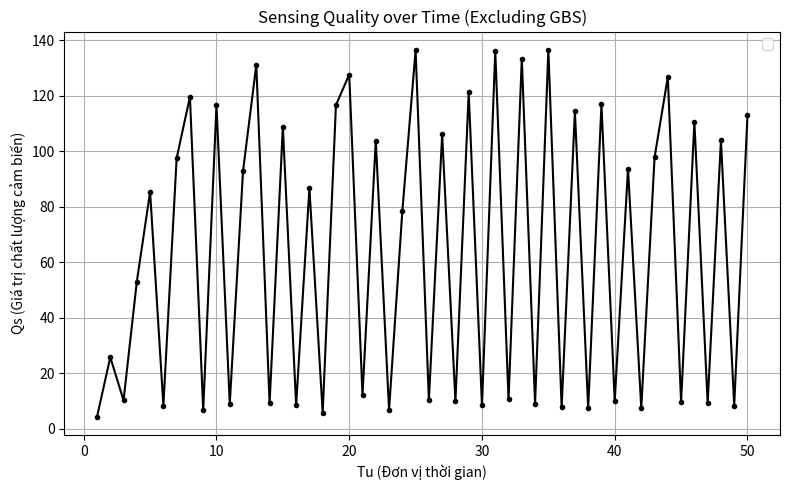
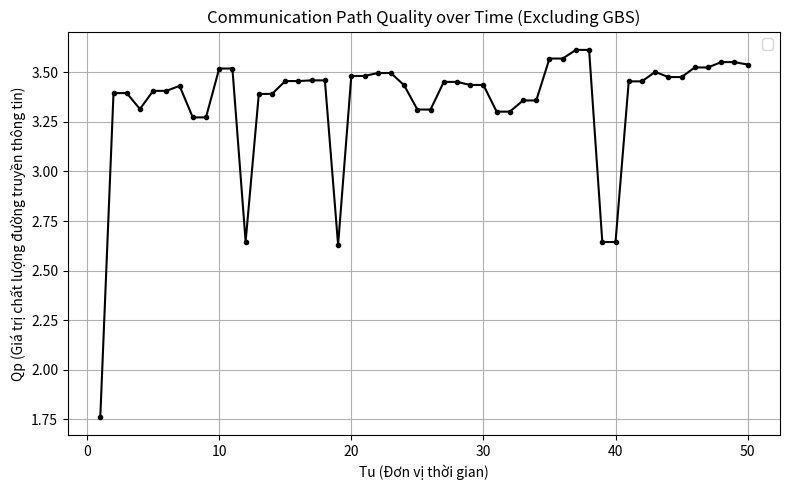
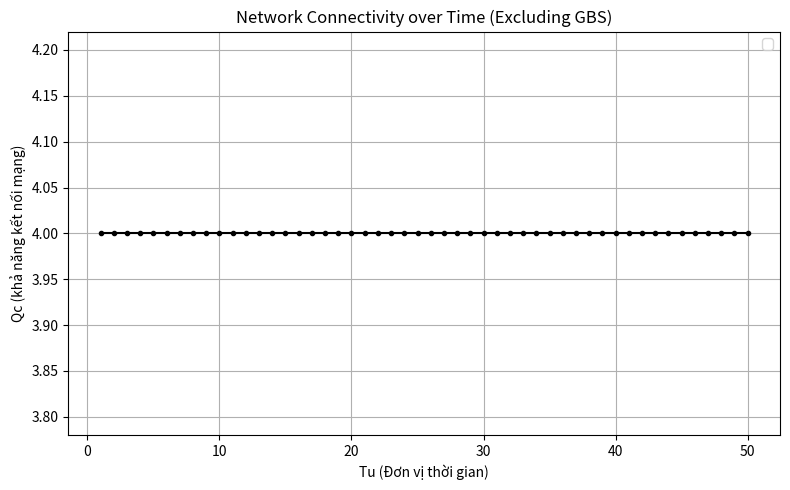
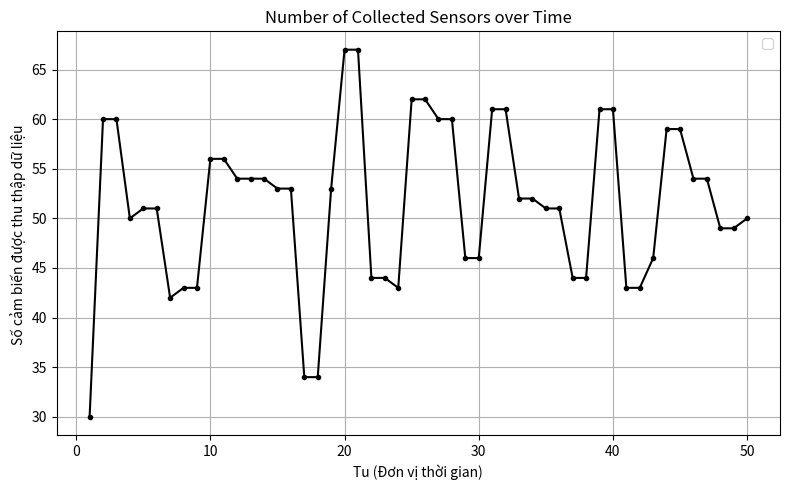

These figures' Python source, in order:

import matplotlib.pyplot as plt
import numpy as np

# Dữ liệu tổng Sensing, Path, và Conn tại mỗi Time Step (bỏ qua UAV0)
time_steps = list(range(1, 51))
sensing_quality = [
    1.8941 + 0.0000 + 2.4817 + 0.0000,  # Time Step 1
    7.7506 + 10.1390 + 6.0482 + 1.8983,  # Time Step 2
    3.3441 + 3.8988 + 2.2086 + 0.8663,  # Time Step 3
    11.7455 + 13.3160 + 6.2417 + 21.7847,  # Time Step 4
    12.7336 + 20.9730 + 29.1900 + 22.5023,  # Time Step 5
    0.7516 + 2.1646 + 2.8802 + 2.6196,  # Time Step 6
    38.0315 + 9.4547 + 30.2002 + 19.8650,  # Time Step 7
    28.3115 + 41.9657 + 21.3700 + 27.9304,  # Time Step 8
    1.5725 + 2.6095 + 0.9589 + 1.6260,  # Time Step 9
    24.4940 + 46.3435 + 5.2827 + 40.5409,  # Time Step 10
    1.1594 + 4.2284 + 0.0750 + 3.5327,  # Time Step 11
    41.0248 + 33.0530 + 0.0000 + 18.7889,  # Time Step 12
    29.1870 + 26.8041 + 50.4178 + 24.7132,  # Time Step 13
    1.4437 + 1.9244 + 3.8830 + 1.9546,  # Time Step 14
    35.1728 + 22.1080 + 27.0322 + 24.4463,  # Time Step 15
    2.9666 + 0.9285 + 1.7673 + 2.8977,  # Time Step 16
    26.4567 + 16.3220 + 18.9835 + 24.9423,  # Time Step 17
    1.4983 + 1.0840 + 1.7073 + 1.5141,  # Time Step 18
    40.6973 + 35.1376 + 0.0000 + 40.8328,  # Time Step 19
    22.7021 + 16.6461 + 51.4801 + 36.8173,  # Time Step 20
    2.0719 + 3.3352 + 4.4526 + 2.2339,  # Time Step 21
    31.6828 + 22.9094 + 29.3293 + 19.9650,  # Time Step 22
    1.8486 + 1.4701 + 2.1183 + 1.3670,  # Time Step 23
    17.2507 + 25.6328 + 22.5856 + 12.9528,  # Time Step 24
    37.2861 + 28.1328 + 23.0586 + 47.9303,  # Time Step 25
    3.0985 + 2.8181 + 1.3700 + 3.0831,  # Time Step 26
    25.6164 + 35.0553 + 17.0061 + 28.3752,  # Time Step 27
    2.6095 + 3.1158 + 1.5601 + 2.6196,  # Time Step 28
    25.1196 + 28.2248 + 35.5119 + 32.3244,  # Time Step 29
    1.4983 + 2.4867 + 2.4891 + 2.0578,  # Time Step 30
    38.4282 + 23.7455 + 35.5696 + 38.3612,  # Time Step 31
    2.7659 + 1.7764 + 3.4441 + 2.6930,  # Time Step 32
    31.8609 + 28.4207 + 36.9600 + 36.1496,  # Time Step 33
    2.3882 + 1.9546 + 2.5181 + 2.2472,  # Time Step 34
    36.9613 + 45.3339 + 34.9529 + 19.2669,  # Time Step 35
    1.8486 + 3.6108 + 1.5445 + 0.7516,  # Time Step 36
    23.6732 + 24.6663 + 32.6803 + 33.3608,  # Time Step 37
    1.3960 + 0.8547 + 2.4891 + 2.7672,  # Time Step 38
    0.0000 + 33.2953 + 47.2229 + 36.4384,  # Time Step 39
    0.0000 + 2.6874 + 4.2014 + 3.2433,  # Time Step 40
    10.0393 + 33.1653 + 33.9334 + 16.5758,  # Time Step 41
    0.2545 + 2.8181 + 2.5095 + 1.9231,  # Time Step 42
    23.0326 + 31.4222 + 21.3700 + 21.9513,  # Time Step 43
    44.3136 + 19.2806 + 24.6805 + 38.5055,  # Time Step 44
    3.2147 + 0.7516 + 2.7962 + 2.7989,  # Time Step 45
    33.6386 + 15.5984 + 34.0558 + 27.3857,  # Time Step 46
    1.9873 + 1.5153 + 4.4797 + 1.3422,  # Time Step 47
    28.7112 + 14.1232 + 22.0682 + 39.0834,  # Time Step 48
    1.8410 + 1.3700 + 1.8506 + 3.3707,  # Time Step 49
    35.5629 + 9.5682 + 41.8144 + 26.0080  # Time Step 50
]

communication_path_quality = [
    0.9266 + 0.0000 + 0.8348 + 0.0000,  # Time Step 1
    0.9314 + 0.7817 + 0.8855 + 0.7971,  # Time Step 2
    0.9314 + 0.7817 + 0.8855 + 0.7971,  # Time Step 3
    0.9428 + 0.7269 + 0.8597 + 0.7860,  # Time Step 4
    0.8871 + 0.8678 + 0.8552 + 0.7969,  # Time Step 5
    0.8871 + 0.8678 + 0.8552 + 0.7969,  # Time Step 6
    0.9280 + 0.8470 + 0.8600 + 0.7972,  # Time Step 7
    0.9129 + 0.7590 + 0.8434 + 0.7578,  # Time Step 8
    0.9129 + 0.7590 + 0.8434 + 0.7578,  # Time Step 9
    0.9528 + 0.8576 + 0.8868 + 0.8226,  # Time Step 10
    0.9528 + 0.8576 + 0.8868 + 0.8226,  # Time Step 11
    0.9286 + 0.8620 + 0.0000 + 0.8556,  # Time Step 12
    0.9399 + 0.8415 + 0.8407 + 0.7695,  # Time Step 13
    0.9399 + 0.8415 + 0.8407 + 0.7695,  # Time Step 14
    0.9268 + 0.8797 + 0.8636 + 0.7864,  # Time Step 15
    0.9268 + 0.8797 + 0.8636 + 0.7864,  # Time Step 16
    0.9190 + 0.8689 + 0.8657 + 0.8064,  # Time Step 17
    0.9190 + 0.8689 + 0.8657 + 0.8064,  # Time Step 18
    0.9349 + 0.8659 + 0.0000 + 0.8291,  # Time Step 19
    0.9213 + 0.8764 + 0.8377 + 0.8467,  # Time Step 20
    0.9213 + 0.8764 + 0.8377 + 0.8467,  # Time Step 21
    0.9335 + 0.8484 + 0.8522 + 0.8630,  # Time Step 22
    0.9335 + 0.8484 + 0.8522 + 0.8630,  # Time Step 23
    0.9037 + 0.8358 + 0.8515 + 0.8439,  # Time Step 24
    0.9260 + 0.8442 + 0.7557 + 0.7868,  # Time Step 25
    0.9260 + 0.8442 + 0.7557 + 0.7868,  # Time Step 26
    0.9253 + 0.8405 + 0.8466 + 0.8399,  # Time Step 27
    0.9253 + 0.8405 + 0.8466 + 0.8399,  # Time Step 28
    0.9204 + 0.8586 + 0.8569 + 0.8009,  # Time Step 29
    0.9204 + 0.8586 + 0.8569 + 0.8009,  # Time Step 30
    0.9369 + 0.8579 + 0.7208 + 0.7865,  # Time Step 31
    0.9369 + 0.8579 + 0.7208 + 0.7865,  # Time Step 32
    0.9248 + 0.8510 + 0.7816 + 0.8011,  # Time Step 33
    0.9248 + 0.8510 + 0.7816 + 0.8011,  # Time Step 34
    0.9344 + 0.8892 + 0.8433 + 0.9033,  # Time Step 35
    0.9344 + 0.8892 + 0.8433 + 0.9033,  # Time Step 36
    0.9207 + 0.8877 + 0.8786 + 0.9268,  # Time Step 37
    0.9207 + 0.8877 + 0.8786 + 0.9268,  # Time Step 38
    0.0000 + 0.8399 + 0.8710 + 0.9329,  # Time Step 39
    0.0000 + 0.8399 + 0.8710 + 0.9329,  # Time Step 40
    0.8445 + 0.8575 + 0.8396 + 0.9134,  # Time Step 41
    0.8445 + 0.8575 + 0.8396 + 0.9134,  # Time Step 42
    0.8817 + 0.8337 + 0.8681 + 0.9193,  # Time Step 43
    0.7917 + 0.9118 + 0.8377 + 0.9354,  # Time Step 44
    0.7917 + 0.9118 + 0.8377 + 0.9354,  # Time Step 45
    0.8121 + 0.9273 + 0.8566 + 0.9292,  # Time Step 46
    0.8121 + 0.9273 + 0.8566 + 0.9292,  # Time Step 47
    0.8313 + 0.9252 + 0.8669 + 0.9288,  # Time Step 48
    0.8313 + 0.9252 + 0.8669 + 0.9288,  # Time Step 49
    0.8349 + 0.9117 + 0.8619 + 0.9313  # Time Step 50
]

network_connectivity = [
    1.0000 + 1.0000 + 1.0000 + 1.0000,  # Time Step 1
    1.0000 + 1.0000 + 1.0000 + 1.0000,  # Time Step 2
    1.0000 + 1.0000 + 1.0000 + 1.0000,  # Time Step 3
    1.0000 + 1.0000 + 1.0000 + 1.0000,  # Time Step 4
    1.0000 + 1.0000 + 1.0000 + 1.0000,  # Time Step 5
    1.0000 + 1.0000 + 1.0000 + 1.0000,  # Time Step 6
    1.0000 + 1.0000 + 1.0000 + 1.0000,  # Time Step 7
    1.0000 + 1.0000 + 1.0000 + 1.0000,  # Time Step 8
    1.0000 + 1.0000 + 1.0000 + 1.0000,  # Time Step 9
    1.0000 + 1.0000 + 1.0000 + 1.0000,  # Time Step 10
    1.0000 + 1.0000 + 1.0000 + 1.0000,  # Time Step 11
    1.0000 + 1.0000 + 1.0000 + 1.0000,  # Time Step 12
    1.0000 + 1.0000 + 1.0000 + 1.0000,  # Time Step 13
    1.0000 + 1.0000 + 1.0000 + 1.0000,  # Time Step 14
    1.0000 + 1.0000 + 1.0000 + 1.0000,  # Time Step 15
    1.0000 + 1.0000 + 1.0000 + 1.0000,  # Time Step 16
    1.0000 + 1.0000 + 1.0000 + 1.0000,  # Time Step 17
    1.0000 + 1.0000 + 1.0000 + 1.0000,  # Time Step 18
    1.0000 + 1.0000 + 1.0000 + 1.0000,  # Time Step 19
    1.0000 + 1.0000 + 1.0000 + 1.0000,  # Time Step 20
    1.0000 + 1.0000 + 1.0000 + 1.0000,  # Time Step 21
    1.0000 + 1.0000 + 1.0000 + 1.0000,  # Time Step 22
    1.0000 + 1.0000 + 1.0000 + 1.0000,  # Time Step 23
    1.0000 + 1.0000 + 1.0000 + 1.0000,  # Time Step 24
    1.0000 + 1.0000 + 1.0000 + 1.0000,  # Time Step 25
    1.0000 + 1.0000 + 1.0000 + 1.0000,  # Time Step 26
    1.0000 + 1.0000 + 1.0000 + 1.0000,  # Time Step 27
    1.0000 + 1.0000 + 1.0000 + 1.0000,  # Time Step 28
    1.0000 + 1.0000 + 1.0000 + 1.0000,  # Time Step 29
    1.0000 + 1.0000 + 1.0000 + 1.0000,  # Time Step 30
    1.0000 + 1.0000 + 1.0000 + 1.0000,  # Time Step 31
    1.0000 + 1.0000 + 1.0000 + 1.0000,  # Time Step 32
    1.0000 + 1.0000 + 1.0000 + 1.0000,  # Time Step 33
    1.0000 + 1.0000 + 1.0000 + 1.0000,  # Time Step 34
    1.0000 + 1.0000 + 1.0000 + 1.0000,  # Time Step 35
    1.0000 + 1.0000 + 1.0000 + 1.0000,  # Time Step 36
    1.0000 + 1.0000 + 1.0000 + 1.0000,  # Time Step 37
    1.0000 + 1.0000 + 1.0000 + 1.0000,  # Time Step 38
    1.0000 + 1.0000 + 1.0000 + 1.0000,  # Time Step 39
    1.0000 + 1.0000 + 1.0000 + 1.0000,  # Time Step 40
    1.0000 + 1.0000 + 1.0000 + 1.0000,  # Time Step 41
    1.0000 + 1.0000 + 1.0000 + 1.0000,  # Time Step 42
    1.0000 + 1.0000 + 1.0000 + 1.0000,  # Time Step 43
    1.0000 + 1.0000 + 1.0000 + 1.0000,  # Time Step 44
    1.0000 + 1.0000 + 1.0000 + 1.0000,  # Time Step 45
    1.0000 + 1.0000 + 1.0000 + 1.0000,  # Time Step 46
    1.0000 + 1.0000 + 1.0000 + 1.0000,  # Time Step 47
    1.0000 + 1.0000 + 1.0000 + 1.0000,  # Time Step 48
    1.0000 + 1.0000 + 1.0000 + 1.0000,  # Time Step 49
    1.0000 + 1.0000 + 1.0000 + 1.0000  # Time Step 50
]
collected_sensors = [
    30,  # Time Step 1
    60,  # Time Step 2
    60,  # Time Step 3
    50,  # Time Step 4
    51,  # Time Step 5
    51,  # Time Step 6
    42,  # Time Step 7
    43,  # Time Step 8
    43,  # Time Step 9
    56,  # Time Step 10
    56,  # Time Step 11
    54,  # Time Step 12
    54,  # Time Step 13
    54,  # Time Step 14
    53,  # Time Step 15
    53,  # Time Step 16
    34,  # Time Step 17
    34,  # Time Step 18
    53,  # Time Step 19
    67,  # Time Step 20
    67,  # Time Step 21
    44,  # Time Step 22
    44,  # Time Step 23
    43,  # Time Step 24
    62,  # Time Step 25
    62,  # Time Step 26
    60,  # Time Step 27
    60,  # Time Step 28
    46,  # Time Step 29
    46,  # Time Step 30
    61,  # Time Step 31
    61,  # Time Step 32
    52,  # Time Step 33
    52,  # Time Step 34
    51,  # Time Step 35
    51,  # Time Step 36
    44,  # Time Step 37
    44,  # Time Step 38
    61,  # Time Step 39
    61,  # Time Step 40
    43,  # Time Step 41
    43,  # Time Step 42
    46,  # Time Step 43
    59,  # Time Step 44
    59,  # Time Step 45
    54,  # Time Step 46
    54,  # Time Step 47
    49,  # Time Step 48
    49,  # Time Step 49
    50   # Time Step 50
]

# Vẽ đồ thị riêng cho Sensing Quality
plt.figure(figsize=(8, 5))
plt.plot(time_steps, sensing_quality, label='', color='black', marker='o', markersize=3, linestyle='-')
plt.xlabel('Tu (Đơn vị thời gian)')
plt.ylabel('Qs (Giá trị chất lượng cảm biến)')
plt.title('Sensing Quality over Time (Excluding GBS)')
plt.legend()
plt.grid(True)
plt.tight_layout()
plt.savefig('sensing_quality_plot.png', dpi=300)
plt.close()

# Vẽ đồ thị riêng cho Communication Path Quality
plt.figure(figsize=(8, 5))
plt.plot(time_steps, communication_path_quality, label='', color='black', marker='o', markersize=3, linestyle='-')
plt.xlabel('Tu (Đơn vị thời gian)')
plt.ylabel('Qp (Giá trị chất lượng đường truyền thông tin)')
plt.title('Communication Path Quality over Time (Excluding GBS)')
plt.legend()
plt.grid(True)
plt.tight_layout()
plt.savefig('communication_path_quality_plot.png', dpi=300)
plt.close()

# Vẽ đồ thị riêng cho Network Connectivity
plt.figure(figsize=(8, 5))
plt.plot(time_steps, network_connectivity, label='', color='black', marker='o', markersize=3, linestyle='-')
plt.xlabel('Tu (Đơn vị thời gian)')
plt.ylabel('Qc (khả năng kết nối mạng)')
plt.title('Network Connectivity over Time (Excluding GBS)')
plt.legend()
plt.grid(True)
plt.tight_layout()
plt.savefig('network_connectivity_plot.png', dpi=300)
plt.close()
# Vẽ đồ thị riêng cho số cảm biến thu thập
plt.figure(figsize=(8, 5))
plt.plot(time_steps, collected_sensors, label='', color='black', marker='o', markersize=3, linestyle='-')
plt.xlabel('Tu (Đơn vị thời gian)')
plt.ylabel('Số cảm biến được thu thập dữ liệu ')
plt.title('Number of Collected Sensors over Time')
plt.legend()
plt.grid(True)
plt.tight_layout()
plt.savefig('collected_sensors_plot.png', dpi=300)
plt.close()
print("Đã lưu các đồ thị vào các file:")
print("- sensing_quality_plot.png")
print("- communication_path_quality_plot.png")
print("- network_connectivity_plot.png")
